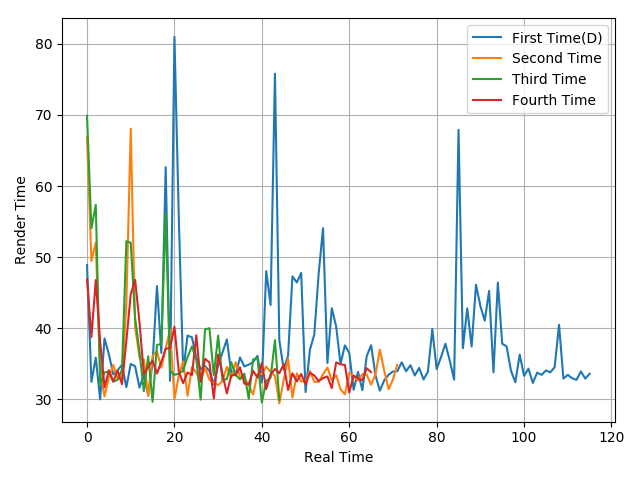

Values plotted in this chart, from the file beside it:
48.88, 32.48, 35.88, 30.02, 38.58, 36.36, 33.52, 34.12, 34.86, 31.73, 34.99, 34.68, 31.67, 33.42, 30.64, 35.14, 45.94, 36.53, 62.66, 32.62, 80.98, 55.55, 33.92, 38.99
66.94, 49.48, 52.05, 33.99, 30.44, 33.07, 34.87, 32.92, 33.02, 43.51, 68.07, 40.22, 35.93, 35.62, 30.49, 36.13, 36.75, 34.48, 37.2, 39.81, 30.03, 33.38, 35.37, 30.52
69.88, 54.07, 57.37, 32.09, 33.8, 33.92, 32.51, 32.78, 34.21, 52.25, 52.04, 41.47, 36.74, 31.16, 36.08, 29.67, 37.66, 37.8, 56.12, 34.05, 33.46, 33.62, 34.06, 35.97
46.92, 38.78, 46.79, 38.11, 31.73, 34.11, 32.52, 34.07, 32.15, 38.25, 44.8, 46.82, 40.86, 33.55, 34.6, 35.46, 33.65, 35.28, 37.13, 37.22, 40.23, 33.91, 32.29, 33.79
